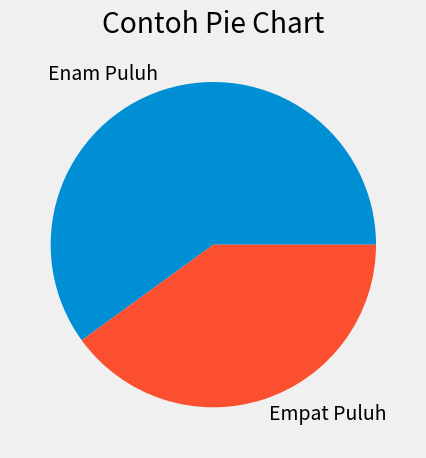

This figure's Python source:
from matplotlib import pyplot as plt

plt.style.use('fivethirtyeight')

# slices digunakan untuk membagi pie menjadi beberapa bagian
slices = [60, 40]
label = ['Enam Puluh', 'Empat Puluh']
plt.pie(slices, labels=label)
plt.title("Contoh Pie Chart")
plt.tight_layout()
plt.show()